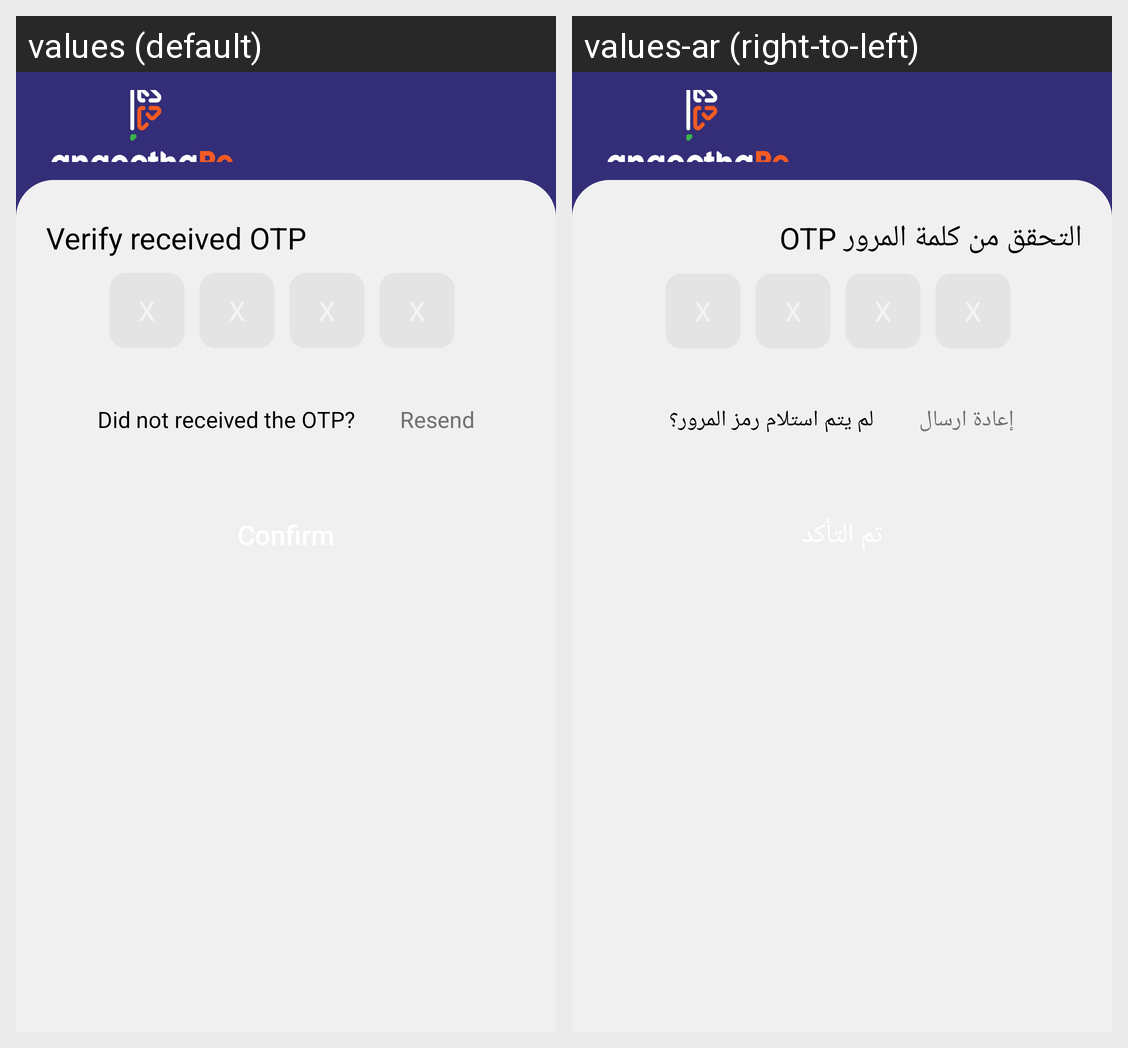

This grid shows one Android layout under two languages. Give, for every string resource on the screen, its name, the default text and each shown locale's text.
Android screen res/layout/enter_otp_banking.xml rendered under 2 locales, left to right: values (default), values-ar (right-to-left). Device: Nexus 5 (rendered at 1080×1920; each locale shown at half size, 540×960, under a caption strip naming it); theme AppTheme.
Strings drawn on this screen, with the default value and each locale's value (text and hints the layout hard-codes, and strings that could not be matched under every locale, appear in the picture but are not listed):

verify_otp_txt
  values: Verify received OTP
  values-ar: التحقق من كلمة المرور OTP

did_not_receive_otp
  values: Did not received the OTP?
  values-ar: لم يتم استلام رمز المرور؟

resend_otp
  values: Resend
  values-ar: إعادة ارسال
